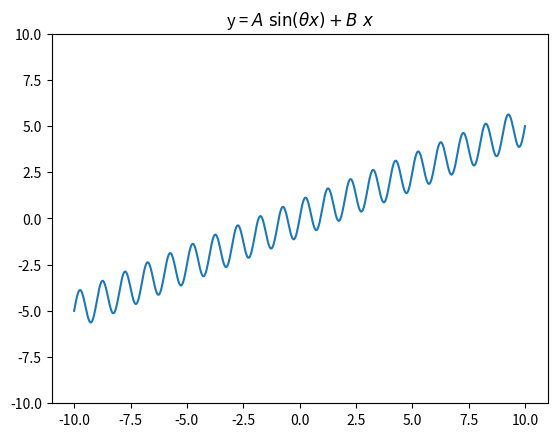

This chart was generated by the following Python code: (Note: this script raises an exception after producing the figure.)
import numpy as np
import matplotlib.pyplot as plt
from math import pi

def plot_graph(a=1.0, b=0.5, theta=2*pi):
    # some arbitrary function of a,b,c
    x = np.linspace(-10,10,1000)
    y = a*np.sin(theta*x) + b*x
    plt.plot(x,y)
    plt.ylim(-10,10)
    plt.title("y = $A \ \\sin( \\theta x ) + B \ x$")
    plt.show()

plot_graph()

from ipywidgets import interact
interact(plot_graph);

#!pip install pypsdier --upgrade
!pip install git+https://github.com/sebastiandres/pypsdier.git --upgrade

def MichaelisMenten(S, E0, k, K):
  """Definition for Michaelis Menten reaction with inputs E0 [mM], k [1/s] and K [mM]"""
  return (-k*E0*S[0]/(K+S[0]), )

inputs = {}
inputs["SimulationTime"] = 60. # [s]
inputs["SavingTimeStep"] = 1. # [s]
inputs["CatalystVolume"] = 0.5 # [mL]
inputs["BulkVolume"]  = 100.0  # [mL]
inputs["Names"] = ('Substrat',)  # legend for the xls, reports and plots
inputs["InitialConcentrations"] = (1.3,)   # [mM]
inputs["EffectiveDiffusionCoefficients"] = (5.3E-10,)  # [m2/s]
inputs["CatalystParticleRadius"] = [40.0E-6, 60.0E-6, 80.0E-6] # [m]
inputs["CatalystParticleRadiusFrequency"] = [0.3, 0.5, 0.2] # []
inputs["ReactionFunction"] = MichaelisMenten # function 
inputs["ReactionParameters"] = (41 , 0.13)   # [1/s], [mM/s], parameters
inputs["CatalystEnzymeConcentration"] = 0.35 # [mM]

plot_options = {}
plot_options["label_x"] = "Tiempo de reacción [s]"
plot_options["label_y"] = "Concentración [mM]"
plot_options["title"] = "Simulación de Michaelis Menten"
plot_options["ode_kwargs"] = {'label':'Enzima Libre', 'color':'blue', 'marker':'', 'markersize':6, 'linestyle':'dashed', 'linewidth':2}
plot_options["pde_kwargs"] = {'label':'Enzima Inmobilizada', 'color':'blue', 'marker':'', 'markersize':6, 'linestyle':'solid', 'linewidth':2}
plot_options["data_kwargs"] = {'label':'Experimento', 'color':'green', 'marker':'s', 'markersize':8, 'linestyle':'none', 'linewidth':2}
plot_options["data_x"] = [0.0, 30, 60, 90, 120]
plot_options["data_y"] = [1.3, 0.65, 0.25, 0.10, 0.0]

import pypsdier
SIM1 = pypsdier.SimulationInterface()
SIM1.new(inputs, plot_options)
SIM1.simulate("ode")
SIM1.simulate("pde")

SIM1.plot(figsize=(14,10))